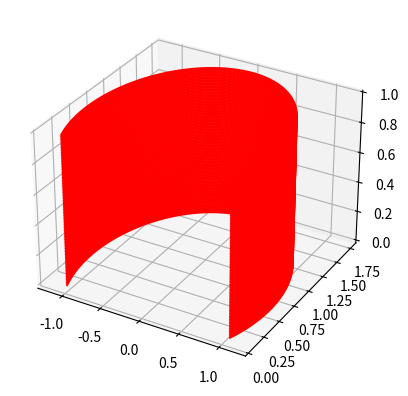
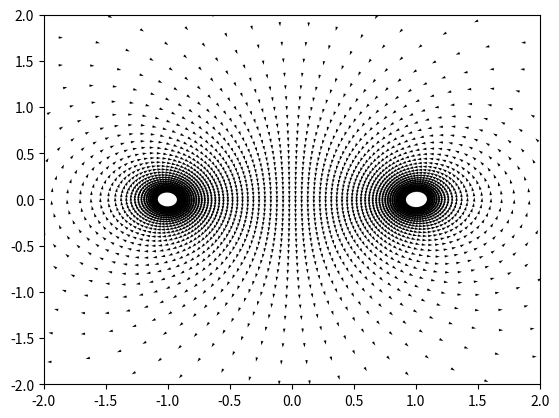

Write the Python code that produced these figures, in order.
#for problem 6 of tutorial VC, PHY302

from math import sinh, cosh, sin, cos, pi
from mpl_toolkits.mplot3d import Axes3D
import matplotlib.pyplot as plt
import numpy as np

fig = plt.figure()
ax = fig.add_subplot(111, projection='3d')



a = 1
v = np.linspace(-pi,pi,1000)
u = pi/3

X = a * np.sinh(v) / (np.cosh(v) - cos(u))
Y = a * sin(u) / (np.cosh(v)-cos(u))


Z = np.ones(1000)

for m in range(100):
    Z = m/100 * np.ones(1000)
    ax.plot(X,Y,Z, color='red')

plt.show()


U, V = np.meshgrid(np.arange(-1*np.pi, 1*np.pi, 0.1), np.arange(-1*np.pi, 1*np.pi, 0.1))
a = 1

X = a * np.sinh(V) / (np.cosh(V) - np.cos(U))
Y = a * np.sin(U) / (np.cosh(V)-np.cos(U))

Xhat = -np.sinh(V) * np.sin(U) / (np.cosh(V)-np.cos(U))
Yhat = (np.cos(U)*np.cosh(V) - 1) / (np.cosh(V)-np.cos(U))


fig = plt.figure()
#ax2 = fig.add_subplot(111)
#Q = ax2.quiver(Xhat,Yhat,X,Y, units='width')


Xhat1 = (1 - np.cos(U)*np.cosh(V)) / (np.cosh(V)-np.cos(U))
Yhat1 = -np.sin(U)**2 / (np.cosh(V)-np.cos(U))


#ax1 = fig.add_subplot(211)
#Q = plt.quiver(X,Y,Xhat1,Yhat1)
Q = plt.quiver(X,Y,Xhat,Yhat)
plt.xlim(-2,2), plt.ylim(-2,2)

plt.show()
